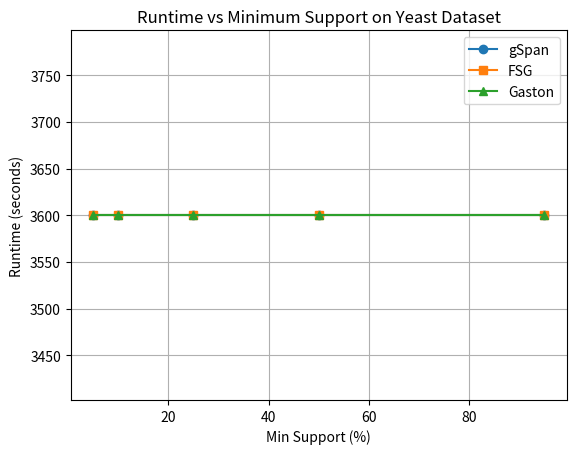

Python code for this plot:
import matplotlib.pyplot as plt
import sys
import os

# Output directory (default: current directory)
out_dir = sys.argv[1] if len(sys.argv) > 1 else "."

# Support thresholds
supports = [5, 10, 25, 50, 95]

# Runtime containers
gspan_times = []
fsg_times = []
gaston_times = []

# Read runtime files
for s in supports:
    for algo, times_list in [
        ("gspan", gspan_times),
        ("fsg", fsg_times),
        ("gaston", gaston_times),
    ]:
        time_file = os.path.join(out_dir, f"{algo}{s}.time")

        try:
            with open(time_file, "r") as f:
                lines = f.readlines()
                content = lines[-1].strip()
                if content:
                    times_list.append(float(content))
                else:
                    raise ValueError
        except (FileNotFoundError, ValueError):
            # Use 1 hour as timeout / failure marker
            times_list.append(3600.0)

# Plot runtimes
plt.plot(supports, gspan_times, "o-", label="gSpan")
plt.plot(supports, fsg_times, "s-", label="FSG")
plt.plot(supports, gaston_times, "^-", label="Gaston")

plt.xlabel("Min Support (%)")
plt.ylabel("Runtime (seconds)")
plt.title("Runtime vs Minimum Support on Yeast Dataset")
plt.legend()
plt.grid(True)

# Save plot
output_path = os.path.join(out_dir, "plot.png")
plt.savefig(output_path, dpi=300, bbox_inches="tight")
plt.close()
